Run: headless pygame with SDL's dummy video driver; simulated clock (each Clock.tick advances the game by its frame time, no real sleeping); random seed 0; keys injected as events and as key.get_pressed() state; no mouse input.
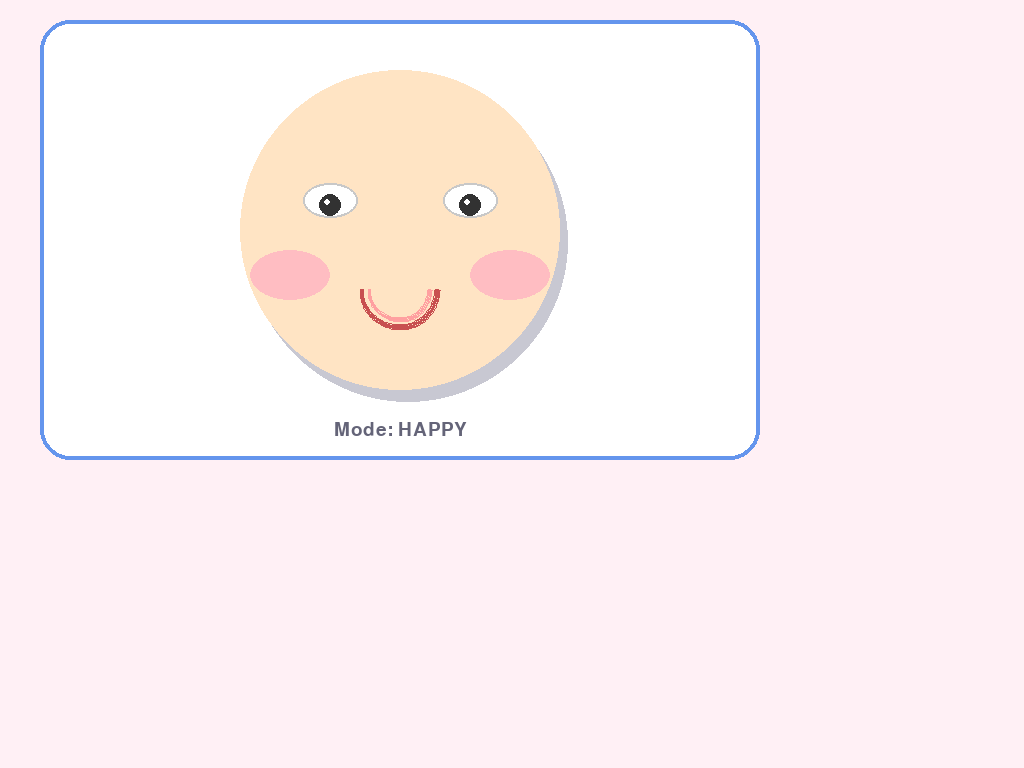
Frame 1 of 4 · flips 1–60 · no input
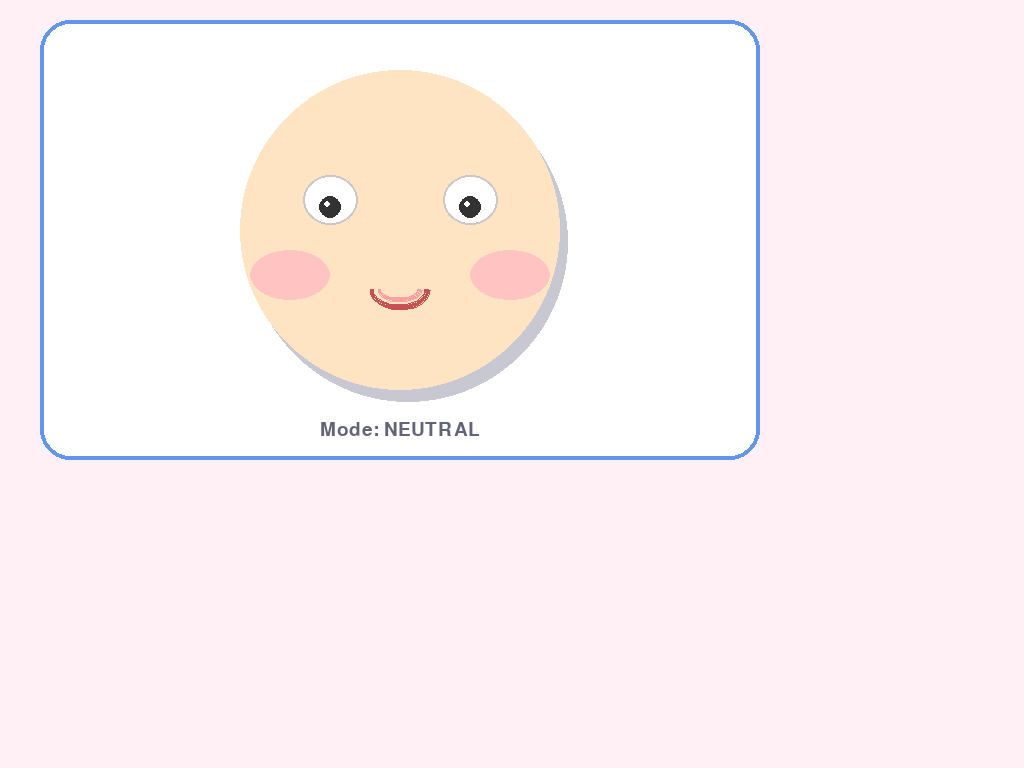
Frame 2 of 4 · flips 61–180 · tapped SPACE, RETURN · held RIGHT (→), D
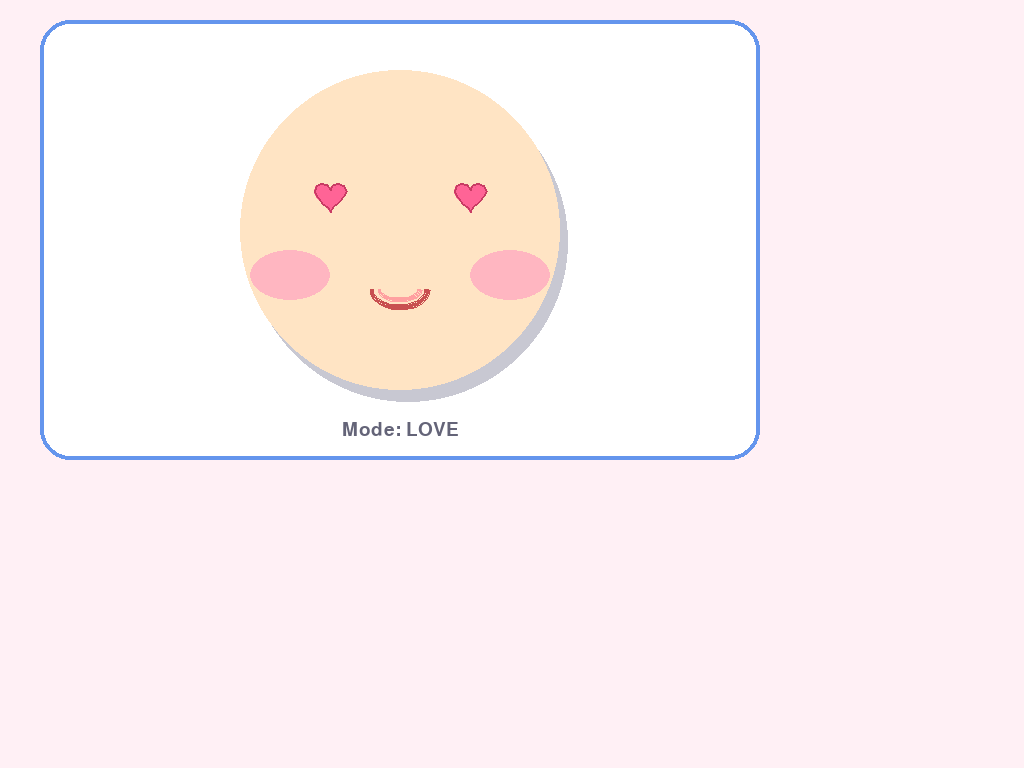
Frame 3 of 4 · flips 181–300 · held DOWN (↓), S
Frame 4 of 4 · flips 301–420 · held LEFT (←), A, UP (↑), W · screen unchanged from frame 3, image omitted

The pygame program that drew these frames:

#!/usr/bin/env python3
"""
Cute Face Display for RK3588S Smart Car
800x480 HDMI full-screen display showing animated cute robot faces.

Uses pygame for hardware-accelerated rendering on RK3588S Mali GPU.
Can be run standalone or controlled via Flask app.

Auto-detects display backend:
- X11: when running on KDE Plasma / desktop environment
- KMS/DRM: when running on pure framebuffer (no X11)
- Windowed: fallback for headless / testing

Faces: neutral, happy, sad, angry, surprised, sleepy, love, cool
"""

import os
import sys
import math
import threading
import time
from typing import Optional

# Auto-detect display driver
# If DISPLAY is set, we're on a desktop (KDE/GNOME/X11) -> use x11
# Otherwise try kmsdrm for direct HDMI
def _auto_detect_display():
    if os.environ.get('DISPLAY'):
        os.environ['SDL_VIDEODRIVER'] = 'x11'
        print(f"[FaceDisplay] DISPLAY={os.environ['DISPLAY']} detected, using x11")
        return
    # Try to auto-detect active X11 session (e.g., SSH start but KDE already running)
    for display_num in ['0', '1', '2']:
        if os.path.exists(f'/tmp/.X11-unix/X{display_num}'):
            os.environ['DISPLAY'] = f':{display_num}'
            os.environ['SDL_VIDEODRIVER'] = 'x11'
            print(f"[FaceDisplay] Auto-detected DISPLAY=:{display_num} from /tmp/.X11-unix/X{display_num}")
            return
    if os.path.exists('/dev/dri/card0'):
        os.environ['SDL_VIDEODRIVER'] = 'kmsdrm'
        print("[FaceDisplay] No X11 found, falling back to KMS/DRM")
    else:
        print("[FaceDisplay] No display driver available (no X11, no KMS/DRM)")

_auto_detect_display()
# Fallbacks: 'fbcon' for pure framebuffer, 'dummy' for headless

import pygame


class CuteFaceDisplay:
    """
    800x480 HDMI cute face display.
    Fullscreen animated robot face with blinking and emotion transitions.
    """

    WIDTH = 800
    HEIGHT = 480
    FPS = 30

    # Colors
    BG_COLOR = (255, 240, 245)       # Soft pink-white background
    FACE_COLOR = (255, 228, 196)     # Bisque face
    EYE_WHITE = (255, 255, 255)
    EYE_PUPIL = (50, 50, 50)
    CHEEK_COLOR = (255, 182, 193)    # Light pink
    MOUTH_COLOR = (200, 80, 80)
    ACCENT_COLOR = (100, 149, 237)   # Cornflower blue

    def __init__(self):
        self.screen: Optional[pygame.Surface] = None
        self.running = False
        self.render_thread: Optional[threading.Thread] = None
        self.lock = threading.Lock()

        # Current emotion
        self._emotion = "neutral"
        self._target_emotion = "neutral"
        self._emotion_transition = 0.0

        # Animation state
        self._blink_state = 0.0  # 0=open, 1=closed
        self._blink_timer = 0.0
        self._next_blink = 2.5 + (hash(id(self)) % 100) / 50.0  # randomize slightly
        self._time = 0.0

        # Eye tracking target (normalized -1 to 1)
        self._eye_target_x = 0.0
        self._eye_target_y = 0.0

    def init(self) -> bool:
        """Initialize pygame and enter fullscreen mode"""
        try:
            print("[FaceDisplay] pygame.init() starting...")
            pygame.init()
            pygame.display.init()
            print(f"[FaceDisplay] pygame display driver: {pygame.display.get_driver()}")

            # Detect display mode
            is_x11 = os.environ.get('SDL_VIDEODRIVER') == 'x11' or bool(os.environ.get('DISPLAY'))
            
            if is_x11:
                # On KDE Plasma / desktop: FULLSCREEN + NOFRAME to cover display, software render to avoid GL conflict with KWin
                os.environ['SDL_VIDEO_WINDOW_POS'] = '0,0'
                os.environ['SDL_VIDEO_CENTERED'] = '0'
                print(f"[FaceDisplay] Creating X11 fullscreen window {self.WIDTH}x{self.HEIGHT} (software render)")
                self.screen = pygame.display.set_mode(
                    (self.WIDTH, self.HEIGHT),
                    pygame.FULLSCREEN | pygame.NOFRAME
                )
                print("[FaceDisplay] X11 fullscreen surface created OK")
            else:
                # Try KMS/DRM first (best for RK3588S direct HDMI)
                print("[FaceDisplay] Trying KMS/DRM fullscreen...")
                try:
                    self.screen = pygame.display.set_mode(
                        (self.WIDTH, self.HEIGHT),
                        pygame.FULLSCREEN | pygame.DOUBLEBUF | pygame.HWSURFACE
                    )
                    print("[FaceDisplay] Running in KMS/DRM fullscreen mode")
                except Exception as kmse:
                    print(f"[FaceDisplay] KMS/DRM failed ({kmse}), trying windowed fallback...")
                    self.screen = pygame.display.set_mode((self.WIDTH, self.HEIGHT))
                    print("[FaceDisplay] Running in windowed fallback mode")

            if self.screen is None:
                raise RuntimeError("pygame.display.set_mode returned None")

            pygame.mouse.set_visible(False)
            self.running = True
            self.render_thread = threading.Thread(target=self._render_loop, daemon=True)
            self.render_thread.start()
            print(f"[FaceDisplay] Started {self.WIDTH}x{self.HEIGHT} cute face display")
            return True
        except Exception as e:
            print(f"[FaceDisplay] Failed to init: {e}")
            self.running = False
            self.screen = None
            return False

    def stop(self):
        """Stop display and cleanup pygame"""
        self.running = False
        if self.render_thread:
            self.render_thread.join(timeout=2.0)
        pygame.quit()
        print("[FaceDisplay] Stopped")

    def set_emotion(self, emotion: str):
        """Set face emotion"""
        valid = ["neutral", "happy", "sad", "angry", "surprised", "sleepy", "love", "cool"]
        if emotion in valid:
            with self.lock:
                self._target_emotion = emotion

    def set_eye_target(self, x: float, y: float):
        """Set eye gaze target (-1 to 1)"""
        with self.lock:
            self._eye_target_x = max(-1, min(1, x))
            self._eye_target_y = max(-1, min(1, y))

    def _render_loop(self):
        """Main rendering loop running in background thread"""
        clock = pygame.time.Clock()
        frame_count = 0
        last_log = time.time()
        print("[FaceDisplay] _render_loop started")
        while self.running:
            try:
                dt = clock.tick(self.FPS) / 1000.0
                self._time += dt
                self._update_animations(dt)
                self._draw_frame()
                pygame.display.flip()
                frame_count += 1
                if time.time() - last_log >= 5.0:
                    print(f"[FaceDisplay] Rendering at ~{frame_count/5:.1f} fps ({self._emotion})")
                    frame_count = 0
                    last_log = time.time()

                # Process quit events
                for event in pygame.event.get():
                    if event.type == pygame.QUIT:
                        self.running = False
                    elif event.type == pygame.KEYDOWN:
                        if event.key == pygame.K_ESCAPE or event.key == pygame.K_q:
                            self.running = False
            except Exception as e:
                print(f"[FaceDisplay] Render loop error: {e}")
                time.sleep(0.5)

    def _update_animations(self, dt: float):
        """Update blink and transition animations"""
        with self.lock:
            # Emotion transition
            if self._target_emotion != self._emotion:
                self._emotion_transition += dt * 3.0
                if self._emotion_transition >= 1.0:
                    self._emotion = self._target_emotion
                    self._emotion_transition = 0.0
            else:
                self._emotion_transition = 0.0

            # Blink logic
            self._blink_timer += dt
            if self._blink_timer >= self._next_blink:
                # Start blink
                self._blink_state = min(1.0, self._blink_state + dt * 15.0)
                if self._blink_state >= 1.0:
                    # Blink done, schedule next
                    self._blink_state = 0.0
                    self._blink_timer = 0.0
                    self._next_blink = 2.0 + (self._time * 1000 % 100) / 100.0 * 2.0
            else:
                self._blink_state = max(0.0, self._blink_state - dt * 15.0)

    def _lerp(self, a: float, b: float, t: float) -> float:
        return a + (b - a) * t

    def _draw_frame(self):
        """Draw the complete cute face frame"""
        if not self.screen:
            return

        screen = self.screen
        w, h = self.WIDTH, self.HEIGHT
        cx, cy = w // 2, h // 2
        emotion = self._emotion
        t = self._emotion_transition

        # Background
        screen.fill(self.BG_COLOR)

        # Decorative rounded background card
        card_rect = pygame.Rect(40, 20, w - 80, h - 40)
        pygame.draw.rect(screen, (255, 255, 255), card_rect, border_radius=30)
        pygame.draw.rect(screen, self.ACCENT_COLOR, card_rect, width=4, border_radius=30)

        # Face base (round shape with subtle shadow)
        face_radius = 160
        face_center = (cx, cy - 10)
        shadow_offset = (8, 12)
        pygame.draw.circle(screen, (200, 200, 210),
                          (face_center[0] + shadow_offset[0], face_center[1] + shadow_offset[1]), face_radius)
        pygame.draw.circle(screen, self.FACE_COLOR, face_center, face_radius)

        # Determine eye/mouth parameters by emotion
        eye_open_h = 50
        eye_open_w = 55
        eye_y_offset = -40
        mouth_w = 60
        mouth_h = 20
        mouth_y = 50
        blush_alpha = 180
        brow_angle = 0
        extra_features = []

        if emotion == "happy":
            eye_open_h = 35  # ^_^ style
            mouth_w = 80
            mouth_h = 40
            blush_alpha = 220
        elif emotion == "sad":
            eye_y_offset = -30
            brow_angle = -15
            mouth_h = -15
            mouth_w = 50
        elif emotion == "angry":
            eye_open_h = 45
            brow_angle = 20
            mouth_h = -25
            mouth_w = 40
        elif emotion == "surprised":
            eye_open_h = 70
            eye_open_w = 50
            mouth_w = 30
            mouth_h = 40
        elif emotion == "sleepy":
            eye_open_h = 8
            mouth_w = 30
            mouth_h = 5
            blush_alpha = 120
        elif emotion == "love":
            eye_open_h = 40
            eye_open_w = 50
            blush_alpha = 255
            extra_features = ["heart_eyes"]
        elif emotion == "cool":
            eye_open_h = 30
            blush_alpha = 0
            extra_features = ["sunglasses"]

        # Apply blink (interpolate toward closed)
        blink = self._blink_state
        eye_h = self._lerp(eye_open_h, 2, blink)
        eye_w = eye_open_w

        # Eye positions with slight gaze tracking
        gaze_x = self._eye_target_x * 8
        gaze_y = self._eye_target_y * 6

        left_eye_center = (cx - 70 + gaze_x, cy + eye_y_offset + gaze_y)
        right_eye_center = (cx + 70 + gaze_x, cy + eye_y_offset + gaze_y)

        # Draw eyes
        if "heart_eyes" in extra_features:
            self._draw_heart_eye(screen, left_eye_center, eye_w, eye_h)
            self._draw_heart_eye(screen, right_eye_center, eye_w, eye_h)
        elif "sunglasses" in extra_features:
            self._draw_sunglasses(screen, left_eye_center, right_eye_center, eye_w + 10)
        else:
            self._draw_eye(screen, left_eye_center, eye_w, eye_h)
            self._draw_eye(screen, right_eye_center, eye_w, eye_h)

        # Eyebrows (for angry/sad)
        if brow_angle != 0:
            brow_len = 40
            brow_y = eye_y_offset - 50
            # Left brow
            self._draw_brow(screen, (cx - 70, cy + brow_y), brow_len, -brow_angle)
            # Right brow
            self._draw_brow(screen, (cx + 70, cy + brow_y), brow_len, brow_angle)

        # Blush circles
        if blush_alpha > 0:
            blush_surf = pygame.Surface((80, 50), pygame.SRCALPHA)
            pygame.draw.ellipse(blush_surf, (*self.CHEEK_COLOR, blush_alpha), (0, 0, 80, 50))
            screen.blit(blush_surf, (cx - 150, cy + 10))
            screen.blit(blush_surf, (cx + 70, cy + 10))

        # Mouth
        self._draw_mouth(screen, (cx, cy + mouth_y), mouth_w, mouth_h)

        # Decorative accessories
        if emotion == "cool":
            # Little "cool" sparkles
            sparkle_time = self._time * 2
            for i, offset in enumerate([(80, -120), (-90, -110), (0, -150)]):
                sx = cx + offset[0] + math.sin(sparkle_time + i * 1.5) * 5
                sy = cy + offset[1] + math.cos(sparkle_time + i * 1.2) * 5
                self._draw_sparkle(screen, (sx, sy), 12, (255, 215, 0))

        # Status text at bottom
        font = pygame.font.SysFont("notosanscjksc", 28) if pygame.font.get_default_font() else None
        if font:
            label = f"Mode: {emotion.upper()}"
            text_surf = font.render(label, True, (100, 100, 120))
            screen.blit(text_surf, (cx - text_surf.get_width() // 2, h - 60))

    def _draw_eye(self, screen, center, w, h):
        """Draw a single cute eye (white oval + pupil)"""
        # White sclera
        eye_rect = pygame.Rect(center[0] - w // 2, center[1] - h // 2, w, h)
        pygame.draw.ellipse(screen, self.EYE_WHITE, eye_rect)
        pygame.draw.ellipse(screen, (200, 200, 200), eye_rect, width=2)

        # Pupil (small circle near bottom for cute look)
        if h > 10:
            pupil_y = center[1] + h * 0.15
            pygame.draw.circle(screen, self.EYE_PUPIL, (center[0], int(pupil_y)), max(4, w // 5))
            # Highlight
            pygame.draw.circle(screen, (255, 255, 255), (center[0] - 3, int(pupil_y) - 3), 3)

    def _draw_heart_eye(self, screen, center, w, h):
        """Draw heart-shaped eye"""
        color = (255, 100, 150)
        scale = h / 40.0
        points = []
        for i in range(20):
            t = i / 20.0 * 2 * math.pi
            x = scale * 16 * (math.sin(t) ** 3)
            y = -scale * (13 * math.cos(t) - 5 * math.cos(2*t) - 2 * math.cos(3*t) - math.cos(4*t))
            points.append((center[0] + x, center[1] + y - 5))
        pygame.draw.polygon(screen, color, points)
        pygame.draw.polygon(screen, (200, 60, 100), points, width=2)

    def _draw_sunglasses(self, screen, left_eye, right_eye, size):
        """Draw sunglasses (cool mode)"""
        glass_color = (30, 30, 30)
        # Left lens
        pygame.draw.ellipse(screen, glass_color,
                            (left_eye[0] - size // 2, left_eye[1] - size // 3, size, size // 1.5))
        # Right lens
        pygame.draw.ellipse(screen, glass_color,
                            (right_eye[0] - size // 2, right_eye[1] - size // 3, size, size // 1.5))
        # Bridge
        pygame.draw.line(screen, glass_color,
                         (left_eye[0] + size // 2, left_eye[1]),
                         (right_eye[0] - size // 2, right_eye[1]), 4)
        # Reflection line
        pygame.draw.line(screen, (200, 200, 200),
                         (left_eye[0] - size // 3, left_eye[1] - size // 6),
                         (left_eye[0] + size // 4, left_eye[1] - size // 4), 2)

    def _draw_brow(self, screen, center, length, angle_deg):
        """Draw an eyebrow at angle"""
        angle = math.radians(angle_deg)
        dx = length * math.cos(angle) / 2
        dy = length * math.sin(angle) / 2
        start = (center[0] - dx, center[1] - dy)
        end = (center[0] + dx, center[1] + dy)
        pygame.draw.line(screen, (80, 50, 40), start, end, 5)
        pygame.draw.line(screen, (120, 80, 60), start, end, 3)

    def _draw_mouth(self, screen, center, w, h):
        """Draw mouth: positive h = smile (arc down), negative h = frown (arc up)"""
        if abs(h) < 3:
            # Small line mouth
            pygame.draw.line(screen, self.MOUTH_COLOR,
                             (center[0] - w // 2, center[1]),
                             (center[0] + w // 2, center[1]), 4)
        else:
            # Arc mouth
            rect = pygame.Rect(center[0] - w // 2, center[1] - abs(h), w, abs(h) * 2)
            if h > 0:
                # Smile: draw lower arc
                pygame.draw.arc(screen, self.MOUTH_COLOR, rect, math.pi, 2 * math.pi, 4)
            else:
                # Frown: draw upper arc
                pygame.draw.arc(screen, self.MOUTH_COLOR, rect, 0, math.pi, 4)
            # Fill for deeper smile
            if h > 15:
                inner_rect = pygame.Rect(center[0] - w // 2 + 8, center[1] - abs(h) + 8,
                                         w - 16, abs(h) * 2 - 16)
                pygame.draw.arc(screen, (255, 160, 160), inner_rect, math.pi, 2 * math.pi, 3)

    def _draw_sparkle(self, screen, center, size, color):
        """Draw a 4-point sparkle/star"""
        points = []
        for i in range(8):
            angle = i * math.pi / 4
            r = size if i % 2 == 0 else size * 0.4
            points.append((center[0] + r * math.cos(angle), center[1] + r * math.sin(angle)))
        pygame.draw.polygon(screen, color, points)
        pygame.draw.polygon(screen, (255, 255, 255), points, width=1)

    def get_state(self) -> dict:
        with self.lock:
            return {
                "emotion": self._emotion,
                "running": self.running,
                "resolution": f"{self.WIDTH}x{self.HEIGHT}",
            }


# ============ Standalone Test ============
if __name__ == "__main__":
    display = CuteFaceDisplay()
    if display.init():
        emotions = ["neutral", "happy", "love", "surprised", "cool", "sleepy", "sad", "angry"]
        idx = 0
        try:
            while True:
                display.set_emotion(emotions[idx])
                idx = (idx + 1) % len(emotions)
                time.sleep(3)
        except KeyboardInterrupt:
            pass
        finally:
            display.stop()
    else:
        print("Display not available (no HDMI or no pygame).")
        print("  - If running on KDE Plasma, make sure DISPLAY=:1 is set")
        print("  - If running headless, connect HDMI and restart")
